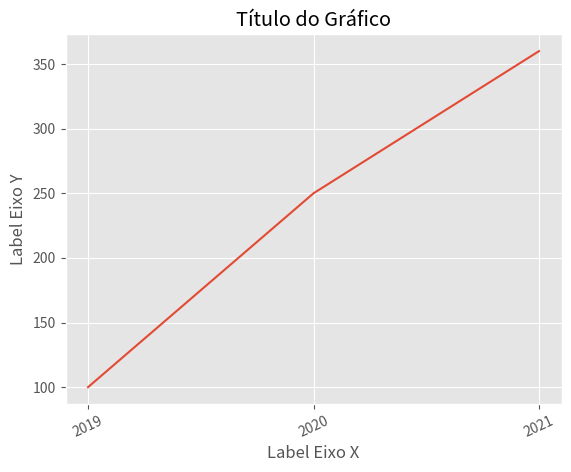

The matplotlib source for this figure:
from matplotlib import pyplot as plt

def geraGraficoLinhas(listX=[], 
                      listY=[], 
                      labelX=None, 
                      labelY=None, 
                      title=None,
                      style='ggplot'):
    '''
    Função para Geração de Gráfico de Linhas

    Args:
        listX []: Lista com os dados do eixo X
        listY []: Lista com os dados do eixo Y 
        labelX []: Label do eixo X
        labelY []: Label do eixo Y
        title (str): Título
        style (str): Stylo do Gráfico

    Return:
        (str) Senha gerada
    '''                      
    
    plt.style.use(style) #DEFINIÇÃO DO STYLO DO GRÁFICO
    if title:
        plt.title(title) #DEFINIÇÃO DO TÍTULO
    
    if labelY:
        plt.ylabel(labelY) #LABEL DO EIXO XY

    if labelX:
        plt.xlabel(labelX) #LABEL DO EIXO Y

    plt.xticks(rotation=25) #ROTAÇÃO DO LABEL DO EIXO X
    plt.plot(listX, listY) #LISTAS COM OS DADOS P/ OS EIXOS X E Y DO GRÁFICO
    plt.show() #PLOT DO GRÁFICO

if __name__ == '__main__':
    listX = ['2019', '2020', '2021']
    listY = [100, 250, 360]
    
    geraGraficoLinhas(listX=listX, 
                      listY=listY, 
                      labelY='Label Eixo Y',
                      labelX='Label Eixo X',
                      title='Título do Gráfico'
                      )    